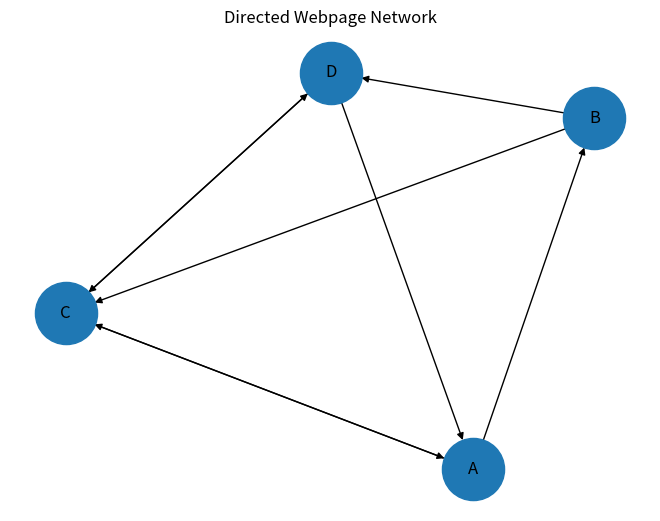
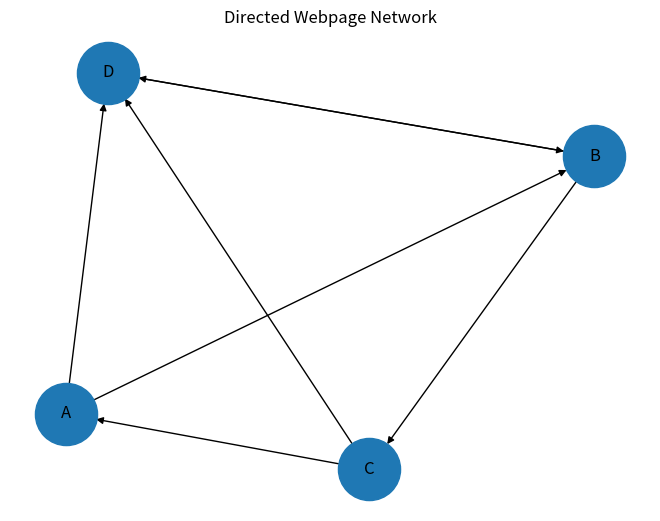

Source code (Python) for these figures, in order:
"""
Practical 8: Practical 8
Description: PageRank Algorithm & Random Walk Simulation (Directed Graphs)
Original File: Prac8.ipynb
"""


# ------------------------------------------------------------
# Q1)
# ------------------------------------------------------------

import networkx as nx
import random
import matplotlib.pyplot as plt
from collections import Counter


#create directed graph
G = nx.DiGraph()
edges=[
    ("A","B"),
    ("A","C"),
    ("B","C"),
    ("B","D"),
    ("C","A"),
    ("C","D"),
    ("D","A"),
    ("D","C")
]

G.add_edges_from(edges)

#VISUALIZE THE NETWORK
nx.draw(G, with_labels=True, node_size=2000,arrows=True)
plt.title("Directed Webpage Network")
plt.show()

#Random Walk
current = 'A'
walk = [current]
random.seed(42)

for _ in range(20):
  neighbours = list(G.successors(current))
  current = random.choice(neighbours)
  walk.append(current)
print("Random Walk:", walk)

#count visits
visit_counts = Counter(walk)
print("Visit Counts:", visit_counts)

for page in G.nodes():
  print(page,":",visit_counts[page])

#PageRank
pagerank = nx.pagerank(G)
print("PageRank:", pagerank)

for page, score in sorted(pagerank.items(), key=lambda x: x[1], reverse=True):
  print(page,":",round(score,4))



# ------------------------------------------------------------
# **the highest pagerank means the higher probability of user staying on that page at the end**
# ------------------------------------------------------------

import networkx as nx
import random
import matplotlib.pyplot as plt
from collections import Counter
random.seed(42)

#create directed graph
G = nx.DiGraph()
edges=[
    ("A","B"),
    ("A","D"),
    ("B","C"),
    ("B","D"),
    ("C","A"),
    ("C","D"),
    ("D","B")

]

G.add_edges_from(edges)

#VISUALIZE THE NETWORK
nx.draw(G, with_labels=True, node_size=2000,arrows=True)
plt.title("Directed Webpage Network")
plt.show()

#Random Walk
current = 'B'
walk = [current]


for _ in range(25):
  neighbours = list(G.successors(current))
  current = random.choice(neighbours)
  walk.append(current)
print("Random Walk:", walk)

#count visits
visit_counts = Counter(walk)
print("Visit Counts:", visit_counts)

for page in G.nodes():
  print(page,":",visit_counts[page])

#PageRank
pagerank = nx.pagerank(G)
print("PageRank:", pagerank)

for page, score in sorted(pagerank.items(), key=lambda x: x[1], reverse=True):
  print(page,":",round(score,4))
